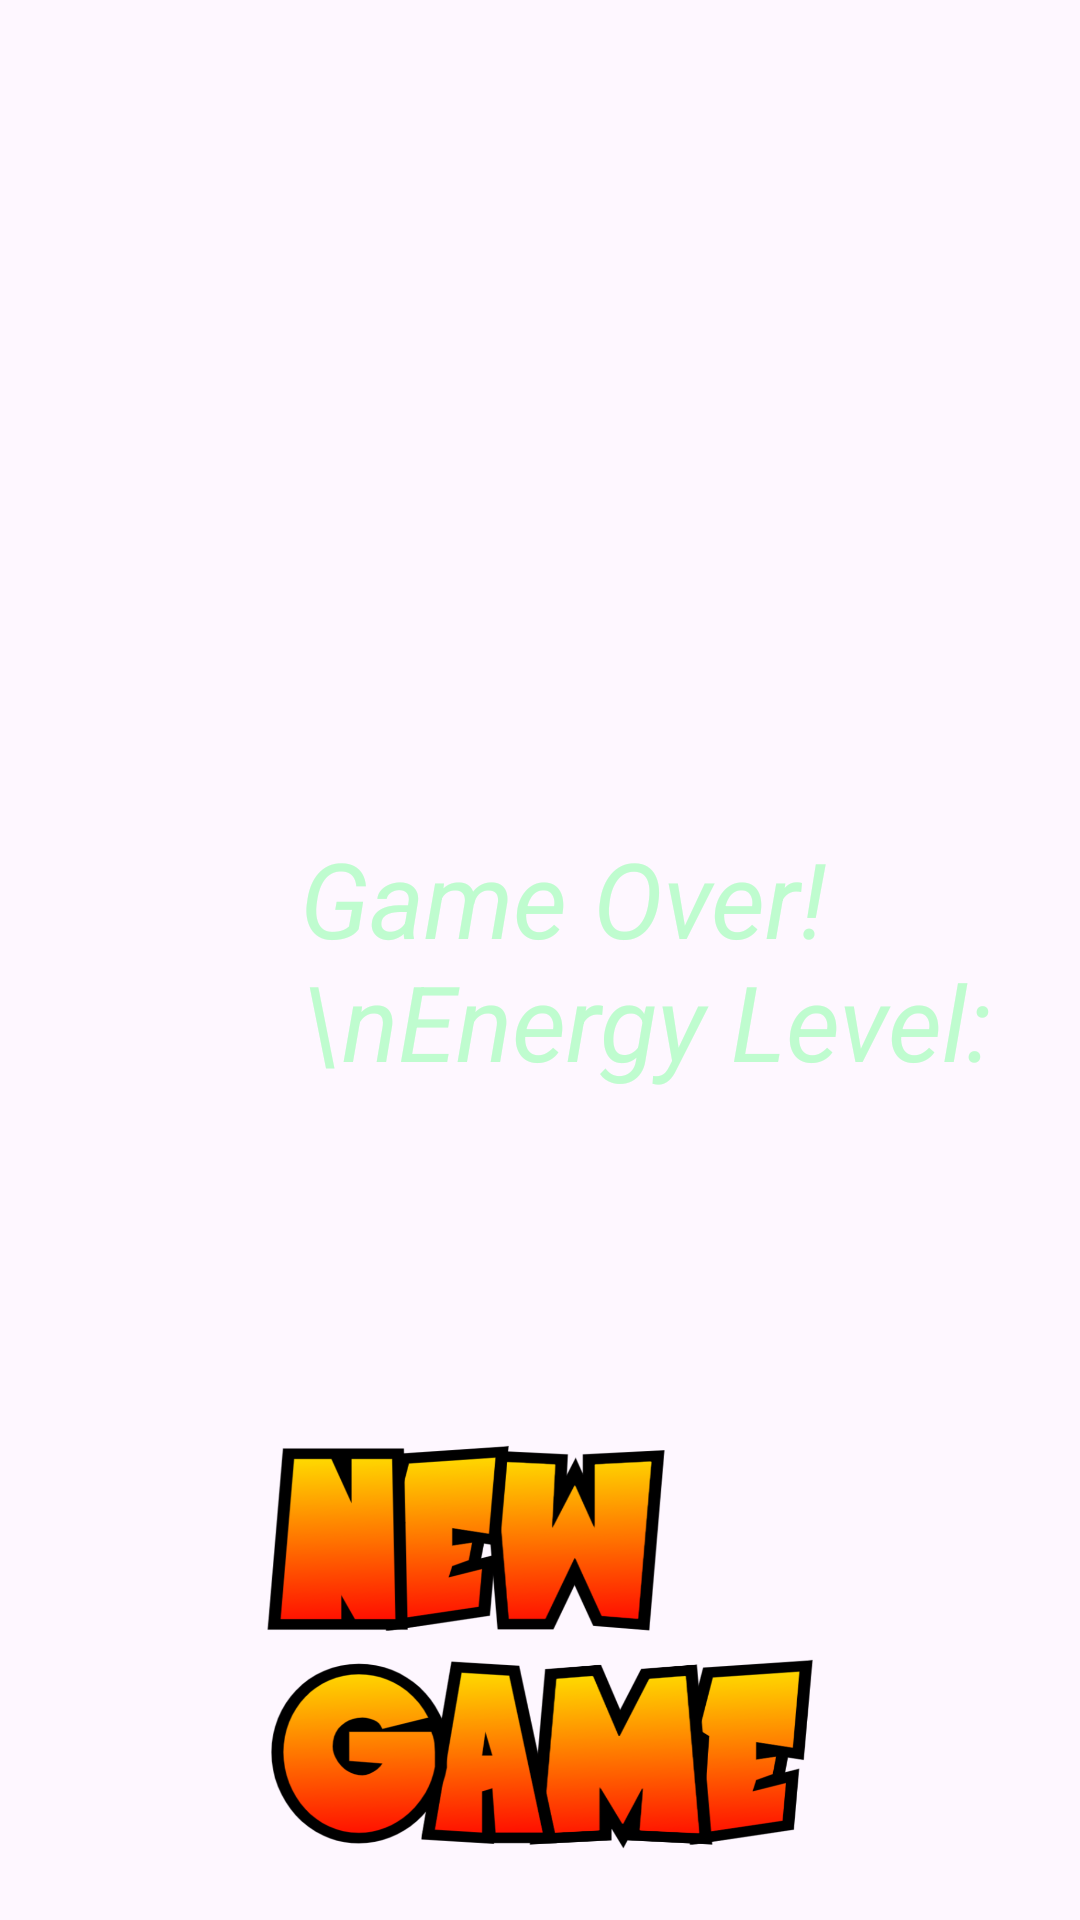

Reconstruct the res/layout file that produces this screen, plus the resources it refers to.
<!-- AndroidManifest.xml: application theme Theme.First_Assignment_Game -->
<!-- res/layout/activity_gameover.xml -->
<?xml version="1.0" encoding="utf-8"?>
<RelativeLayout xmlns:android="http://schemas.android.com/apk/res/android"
    xmlns:app="http://schemas.android.com/apk/res-auto"
    xmlns:tools="http://schemas.android.com/tools"
    android:id="@+id/main"
    android:layout_width="match_parent"
    android:layout_height="match_parent"
    tools:context=".GameOverActivity"
    >

    <androidx.appcompat.widget.AppCompatImageView
        android:id="@+id/gameover_IMG_bg"
        android:layout_width="wrap_content"
        android:layout_height="wrap_content"
        app:srcCompat="@drawable/score"
        android:layout_centerInParent="true"
       />

    <com.google.android.material.textview.MaterialTextView
        android:id="@+id/score_LBL_title"
        android:layout_width="wrap_content"
        android:layout_height="wrap_content"
        android:text="Game Over!\nEnergy Level:"
        android:layout_centerInParent="true"
        android:textSize="35sp"
        android:textStyle="italic"
        android:gravity="start"
        android:paddingLeft="100dp"
        android:textColor="@color/green"
        />

    <androidx.appcompat.widget.AppCompatImageButton
        android:id="@+id/score_BTN_newGame"
        android:layout_width="200dp"
        android:layout_height="150dp"
        android:layout_alignParentBottom="true"
        android:layout_centerHorizontal="true"
        android:layout_marginBottom="@dimen/default_margin"
        android:background="@drawable/new_game_btn"

        />

</RelativeLayout>
<!-- resources referenced by this layout -->
<resources>
  <color name="green">#bffccf</color>
  <dimen name="default_margin">16dp</dimen>
  <!-- drawable new_game_btn: png bitmap (drawable, 215975 bytes) -->
  <style name="Theme.First_Assignment_Game" parent="Base.Theme.First_Assignment_Game" />
  <style name="Base.Theme.First_Assignment_Game" parent="Theme.Material3.DayNight.NoActionBar">
          
          
      </style>
</resources>
